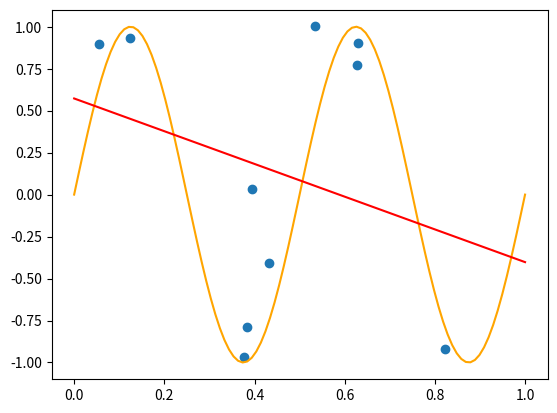

The script that saved this image:
## =========================================================================
## @author Leonardo Florez-Valencia (florez-l@javeriana.edu.co)
## =========================================================================

import argparse, math, numpy, sys
import matplotlib.pyplot as plt

# --------------------------------------------------------------------------
def f( X ):
  return numpy.sin( ( 4.0 * math.pi ) * X )
# end def

# --------------------------------------------------------------------------
def p( X, T ):
  if T.shape[ 1 ] > 1:
    return ( X @ T[ : , 1 : ].T ) + T[ 0 , 0 ]
  else:
    return numpy.zeros( ( X.shape[ 0 ], 1 ) ) + T[ 0 , 0 ]
  # end if
# end def

# --------------------------------------------------------------------------
def fit( X, Y, l, n ):
  R = numpy.identity( n + 1 )
  if n > 0:
    R[ 1 : , 1 : ] = ( X.T @ X ) / float( m )
    mX = X.mean( axis = 0 )
    R[ 0, 1 : ] = mX
    R[ 1 : , 0 ] = mX.T
  else:
    R = ( X.T @ X ) / float( X.shape[ 0 ] )
  # end if

  c = numpy.zeros( ( 1, n + 1 ) )
  c[ 0, 0 ] = Y.mean( )
  if n > 0:
    c[ 0, 1 : ] = numpy.multiply( X, Y ).mean( axis = 0 )
  # end if
  return c @ numpy.linalg.inv( R )
# end def

# --------------------------------------------------------------------------
def extend_polynomial( X, n ):
  for i in range( n - 1 ):
    X = \
      numpy.concatenate( \
        ( X, \
          numpy.reshape( \
              numpy.multiply( X[ : , 0 ], X[ : , i ] ), \
              ( X.shape[ 0 ], 1 ) ) \
          ), axis = 1 \
        )
  # end for
  return X
# end def

# --------------------------------------------------------------------------
# Arguments
parser = argparse.ArgumentParser( )
parser.add_argument( '-n', default = 1, type = int )
parser.add_argument( '-m', default = 10, type = int )
parser.add_argument( '-s', default = 0.05, type = float )
parser.add_argument( '-l', default = 0, type = float )
args = vars( parser.parse_args( sys.argv[ 1 : ] ) )
n = args[ 'n' ]
m = args[ 'm' ]
s = args[ 's' ]
l = args[ 'l' ]

# Test data
X = numpy.random.uniform( 0, 1, ( m, 1 ) )
Y = f( X )
X += numpy.random.normal( scale = s, size = X.shape )
Y += numpy.random.normal( scale = s, size = Y.shape )
X = extend_polynomial( X, n )

# Fit paramters
T = fit( X, Y, l, n )
print( 'Parameters: ', T )

# Draw results
draw_X = numpy.reshape( numpy.linspace( 0, 1, 100 ), ( 100, 1 ) )
draw_pX = extend_polynomial( draw_X, n )

plt.plot( draw_X, f( draw_X ), color = 'orange' )
plt.plot( draw_X, p( draw_pX, T ), color = 'red' )
plt.scatter( X[ : , 0 ], Y )
plt.show( )

## eof - $RCSfile$
